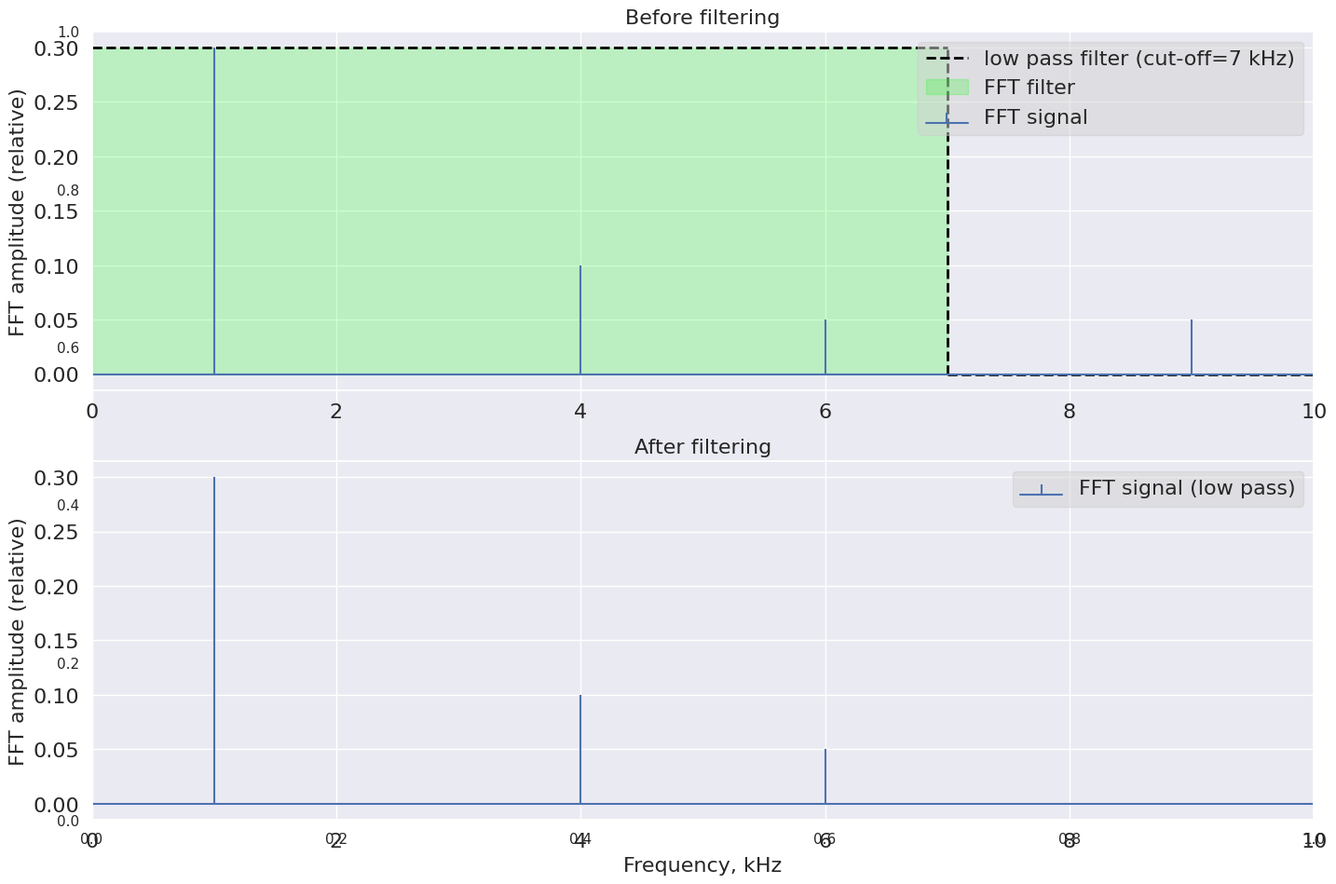
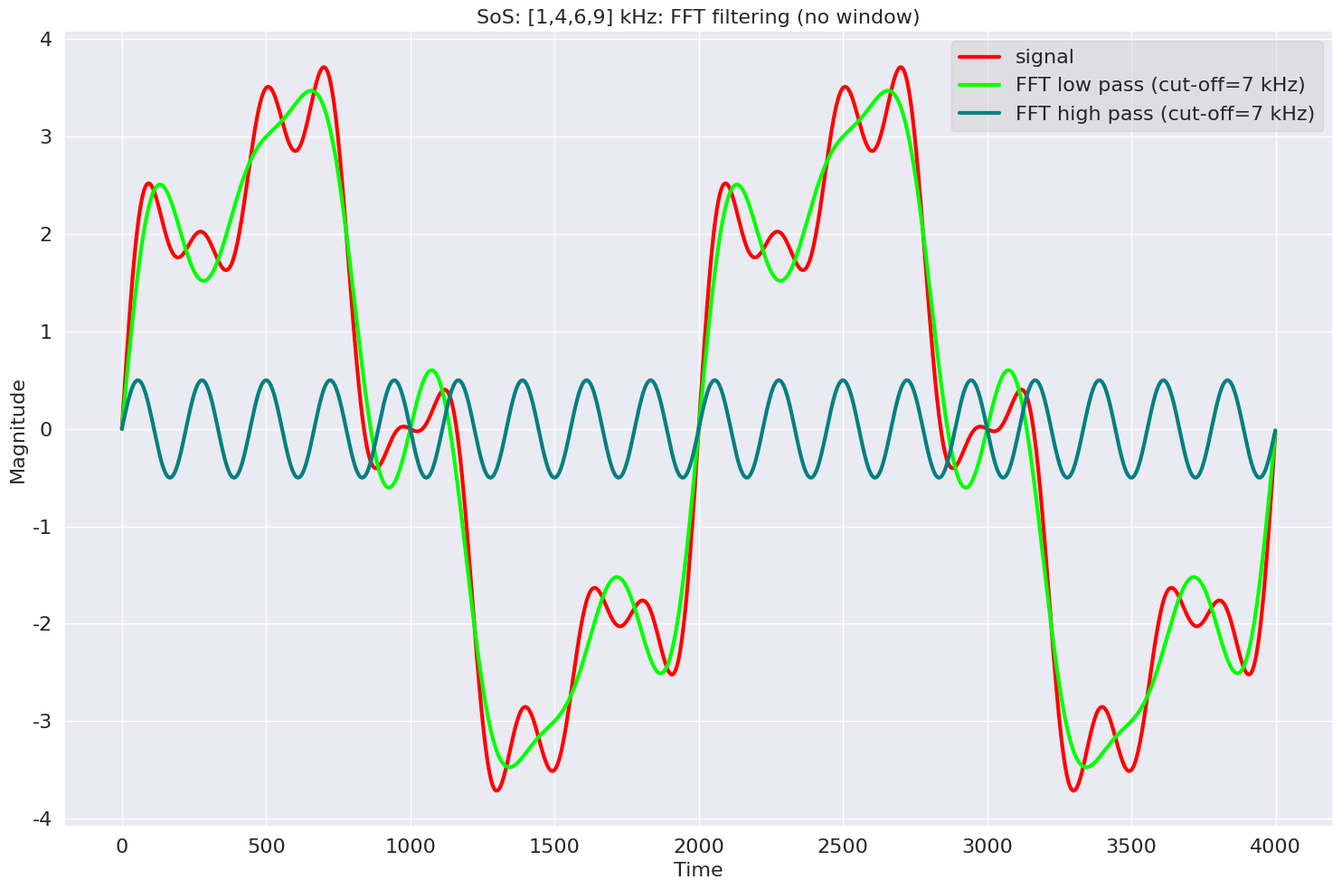

Write the Python code that produced these figures, in order.
#!/usr/bin/env python3
# -*- coding: utf-8 -*-

#------------------------------------------------------------------------------
# PROGRAM: ts-fft-filter-lowpass-no-window.py
#------------------------------------------------------------------------------
# Version 0.1
# 25 July, 2021
# Michael Taylor
# https://patternizer.github.io
# patternizer AT gmail DOT com
# michael DOT a DOT taylor AT uea DOT ac DOT uk
#------------------------------------------------------------------------------

import numpy as np
from scipy import fftpack
from scipy.fftpack import fftfreq
import matplotlib.pyplot as plt
import seaborn as sns; sns.set()

#-----------------------------------------------------------------------------
# SETTINGS
#-----------------------------------------------------------------------------

fontsize = 16

#-----------------------------------------------------------------------------
# GENERATE: signal from sum of sinusoids
#-----------------------------------------------------------------------------

f = np.array([ 1,4,6,9 ])                 # frequencies (kHz)
a = np.array([ 3,1,0.5,0.5 ])               # coefficients
fc = 7                                  # cut-off frequency
M = 4000                                # signal length 
Fs = 2000.0                             # sampling rate
Ts = 1.0/Fs                             # Sampling interval 

#x = np.arange(0,1,Ts)
#y = np.zeros(Fs) 

n = np.arange(M)
y = np.zeros(M) 
for fk, ak in zip(f,a): 
    x = fk*Ts*np.arange(M)
    y += ak*np.sin(2*np.pi*x) 
#   y += ak*np.sin(2*np.pi*fk*x) 

# FFT zero-order estimate: low pass filter (no window)

yf = fftpack.fft(y)
yf_filtered = yf.copy()
freq = fftfreq(len(y), d=Ts)
#yf_filtered[ np.abs(freq) < fc ] = 0 # high-pass filter
yf_filtered[ np.abs(freq) > fc ] = 0 # low-pass filter
y_filtered = fftpack.ifft(yf_filtered) # filtered signal in time domain

#-----------------------------------------------------------------------------
# PLOTS
#-----------------------------------------------------------------------------

# PLOT: freq domain (signal and filter)

ymax = np.max( np.abs(yf)/np.sum(np.abs(yf)) )

fig, ax = plt.subplots(figsize=(15,10))
plt.subplot(211)
plt.plot([0,fc], [ymax,ymax], ls='--', lw=2, color='black')
plt.plot([fc,10], [0,0], ls='--', lw=2, color='black')
plt.plot([fc,fc], [0,ymax], ls='--', lw=2, color='black', label='low pass filter (cut-off=' + str(fc) + ' kHz)')
plt.fill_between(np.linspace(0,fc), 0, ymax, color='lime', alpha=0.2, label='FFT filter')
plt.stem(freq, np.abs(yf)/np.sum(np.abs(yf)), 'b', markerfmt=" ", basefmt="b", linefmt="-", label='FFT signal')
plt.xlim(0, 10)
plt.title('Before filtering', fontsize=fontsize)
plt.tick_params(labelsize=fontsize)    
# plt.xlabel('Frequency, kHz', fontsize=fontsize)
plt.ylabel('FFT amplitude (relative)', fontsize=fontsize)
plt.legend(loc='upper right', ncol=1, markerscale=1, facecolor='lightgrey', framealpha=0.5, fontsize=fontsize)   
plt.subplot(212)
plt.stem(freq, np.abs(yf_filtered)/np.sum(np.abs(yf)), 'b', markerfmt=" ", basefmt="b", linefmt="-", label='FFT signal (low pass)')
plt.xlim(0, 10)
plt.tick_params(labelsize=fontsize)    
plt.title('After filtering', fontsize=fontsize)
plt.xlabel('Frequency, kHz', fontsize=fontsize)
plt.ylabel('FFT amplitude (relative)', fontsize=fontsize)
plt.legend(loc='upper right', ncol=1, markerscale=1, facecolor='lightgrey', framealpha=0.5, fontsize=fontsize)   
fig.tight_layout()
plt.savefig('ts-fft-filter-no-window-spectrum.png', dpi=300)
plt.close('all')

# PLOT: time domain (signal and filtered signal)

fig, ax = plt.subplots(figsize=(15,10))
plt.plot(n, y, ls='-', lw=3, color='red', label='signal')
plt.plot(n, y_filtered, ls='-', lw=3, color='lime', label='FFT low pass (cut-off=' + str(fc) + ' kHz)')
plt.plot(n, y - y_filtered, ls='-', lw=3, color='teal', label='FFT high pass (cut-off=' + str(fc) + ' kHz)')
plt.tick_params(labelsize=fontsize)    
plt.xlabel('Time', fontsize=fontsize)
plt.ylabel('Magnitude', fontsize=fontsize)
plt.title('SoS: [1,4,6,9] kHz: FFT filtering (no window)', fontsize=fontsize)
plt.legend(loc='upper right', ncol=1, markerscale=1, facecolor='lightgrey', framealpha=0.5, fontsize=fontsize)   
fig.tight_layout()
plt.savefig('ts-fft-filter-no-window-signal.png', dpi=300)
plt.close('all')

#-----------------------------------------------------------------------------
print('** END')
